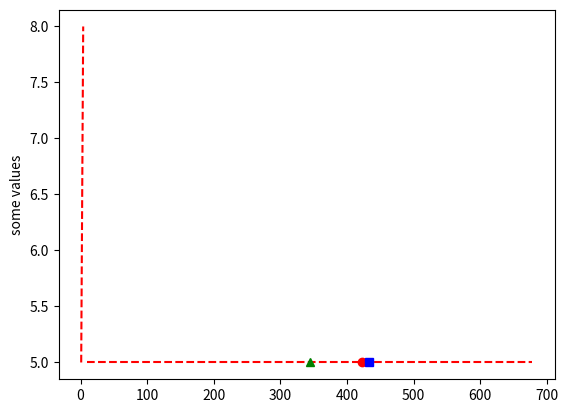

Write the Python code that produced this figure.
import statistics
import matplotlib.pyplot as plt
estimates = [10,550,666,234,233,567,433,678,433,900,0]
y = []
estimates.sort()
tv = int(0.1*(len(estimates)))  # trimming first and last 10% valies
estimates = estimates[tv:]
estimates = estimates[:len(estimates)-tv]
for i in range (len(estimates)):
    y.append(5)
plt.plot(estimates, y,'r--')
plt.plot([345],[5],'g^')
plt.plot([statistics.mean(estimates)],[5],'ro')
plt.plot([statistics.median(estimates)],[5],'bs')
plt.show()

plt.ylabel('some values')
plt.plot([1,2,3,4],[5,6,7,8],'r--')
plt.show()
